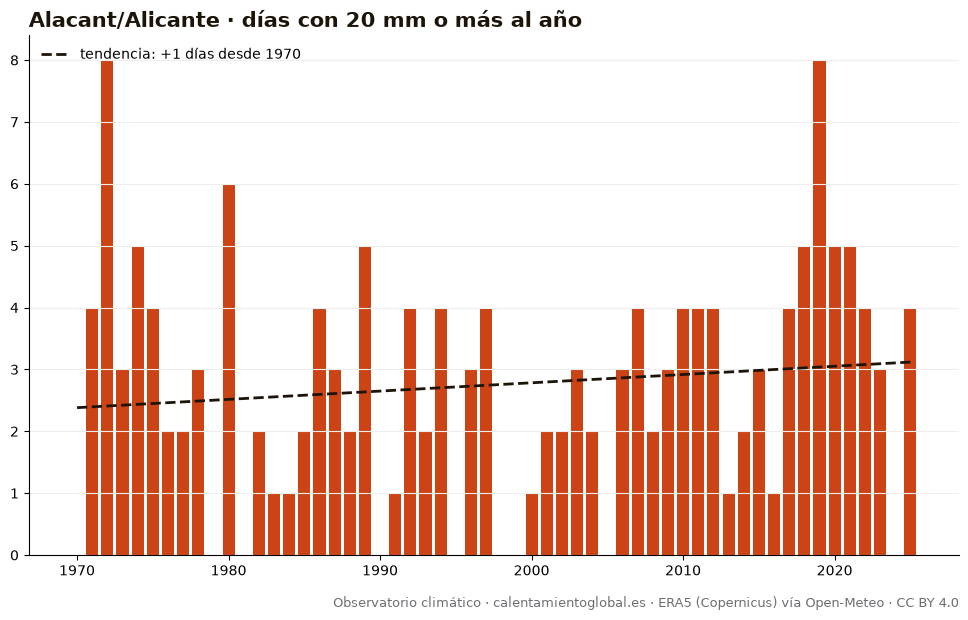

Data behind this chart, as committed beside it:
anio, días_con_20_mm_o_más_al_año
1970, 0
1971, 4
1972, 8
1973, 3
1974, 5
1975, 4
1976, 2
1977, 2
1978, 3
1979, 0
1980, 6
1981, 0
1982, 2
1983, 1
1984, 1
1985, 2
1986, 4
1987, 3
1988, 2
1989, 5
1990, 0
1991, 1
1992, 4
1993, 2
1994, 4
1995, 0
1996, 3
1997, 4
1998, 0
1999, 0
2000, 1
2001, 2
2002, 2
2003, 3
2004, 2
2005, 0
2006, 3
2007, 4
2008, 2
2009, 3
2010, 4
2011, 4
2012, 4
2013, 1
2014, 2
2015, 3
2016, 1
2017, 4
2018, 5
2019, 8
2020, 5
2021, 5
2022, 4
2023, 3
2024, 0
2025, 4
